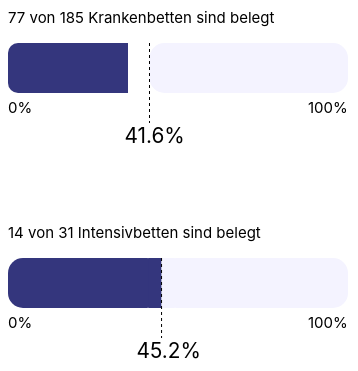
D3 v5 page, settled after 360 driven frames (6 s of simulated time); the page loaded 1 data file(s).


// ── chartAuslastung.js
// TO DO: 
// richtige Quelle einbinden
// runde Ecken PROFISORISCH --> siehe ab Zeile 116 "HelpRect" 
//    Funktionen left/rightRounded, Problem--> ich kann schon wieder nicht auf die richtigen Daten zugreifen :(

/**
 * Ideen: mehr mit Parameter arbeiten
 * damit man das Bundesland auswählen kann 
 * und den letzten Tag im Datensatz
 * Bundesland kommt von Dropdown und dann Vergleich mit Daten 
 * vllt alte Datensätze löschen & dann muss man nur mehr das Bundesland auswählen? 
 */


async function drawLineChart() {

    const dataset = await d3.json('./CovidFallzahlenUmgewandelt.json');

    //let currentDay = d3.select(dataset, function(d){return d => d.Meldedat;});
    //let max = d3.select(d.Meldedat);
    //arr[arr.length - 1]
    //console.log(currentDay);

    const width = 400;
    const height = 400;
    const barPadding = 200;
    // const barHeight = 40;
    const abstandErsterText = 35;
    const abstandProzentLabels = 20;
    const lineHeight = 30;
    const abstandProzentLabelsBig = 50;
    //const barPadding = height/1.5;
    const barHeight = height / 8;
    // const abstandProzentLabels = barHeight/2.5;
    // const lineHeight = barHeight/2;
    // const abstandProzentLabelsBig = barHeight/1;

    let dimensions = {
        width: width,
        height: height,
        margin: {
            top: 0,
            right: 10,
            bottom: 50,
            left: 50
        }
    };

    dimensions.boundedW = dimensions.width - dimensions.margin.left - dimensions.margin.right;
    dimensions.boundedH = dimensions.height - dimensions.margin.top - dimensions.margin.bottom;

    const wrapper = d3.select('#wrapper')
        .append('svg')
        .attr('width', dimensions.width)
        .attr('height', dimensions.height);

    const bounds = wrapper.append('g')
        .style('transform', `translate(${dimensions.margin.left}px, ${dimensions.margin.top}px)`);



    /// BERECHNUNG der Länge der Rechtecke: BoundedW * %-Anteil //////////////////////////////////////

    const FZHospPercent = d => dimensions.boundedW * ((d.FZHosp / (d.FZHosp + d.FZHospFree)));
    const FZHospFreePercent = d => dimensions.boundedW * ((d.FZHospFree / (d.FZHosp + d.FZHospFree)));

    const FZICUPercent = d => dimensions.boundedW * ((d.FZICU / (d.FZICU + d.FZICUFree)));
    const FZICUFreePercent = d => dimensions.boundedW * ((d.FZICUFree / (d.FZICU + d.FZICUFree)));

    /// PROZENTZAHLEN für die Labels
    // const FZHospPercentZahl = d => ((d.FZHosp / (d.FZHosp + d.FZHospFree)) * 100);
    // const FZICUPercentZahl = d => ((d.FZICU / (d.FZICU + d.FZICUFree)) * 100);

    /// BALKEN ///////////////////////////////////////////////

    // Returns path data for a rectangle with rounded right corners.
    // Note: it’s probably easier to use a <rect> element with rx and ry attributes!
    // The top-left corner is ⟨x,y⟩.
    function rightRoundedRect(x, y, width, height, radius) {
        return "M" + x + "," + y
            + "h" + (width - radius)
            + "a" + radius + "," + radius + " 0 0 1 " + radius + "," + radius
            + "v" + (height - 2 * radius)
            + "a" + radius + "," + radius + " 0 0 1 " + -radius + "," + radius
            + "h" + (radius - width)
            + "z";
    }

    function leftRoundedRect(x, y, width, height, radius) {
        return "M" + (x + radius) + "," + y
            + "h" + (width - radius)
            + "v" + height
            + "h" + (radius - width)
            + "a" + radius + "," + radius + " 0 0 1 " + (-radius) + "," + (-radius)
            + "v" + (2 * radius - height)
            + "a" + radius + "," + radius + " 0 0 1 " + radius + "," + (-radius)
            + "z";
    }

    // var barFZHosp = wrapper.selectAll("FZHosp")
    //     .data(dataset)
    //     .enter()
    //     .append("rect")
    //     .attr("class", "rectLinks")
    //     .attr("x", 0)
    //     .attr("y", dimensions.margin.top + abstandErsterText)
    //     .attr("rx", 15)
    //     .attr("ry", 15)
    //     .attr("width", FZHospPercent)
    //     .attr("height", barHeight);
    //     //.attr("fill", "#34367d");



    console.log(FZHospPercent);
    console.log(dataset.FZHospPercent);
    console.log(dataset[0].FZHospPercent);

    var barFZHosp = wrapper.selectAll("FZHosp")
        .data(dataset)
        .enter()
        .append("path")
        .attr("class", "rectLinks")
        .attr('d', leftRoundedRect(0, dimensions.margin.top + abstandErsterText, 120, barHeight, 10));
    //.attr("fill", "#34367d");



    var barFZHospFree = wrapper.selectAll("FZHospFree")
        .data(dataset)
        .enter()
        .append("rect")
        .attr("class", "rectRechts")
        .attr("x", FZHospPercent)
        .attr("y", dimensions.margin.top + abstandErsterText)
        .attr("rx", 15)
        .attr("ry", 15)
        .attr("width", FZHospFreePercent)
        .attr("height", barHeight);

    var barFZICU = wrapper.selectAll("FZICU")
        .data(dataset)
        .enter()
        .append("rect")
        .attr("class", "rectLinks")
        .attr("x", 0)
        .attr("y", dimensions.margin.top + barHeight + barPadding)
        .attr("rx", 15)
        .attr("ry", 15)
        // .attr("width", d => d.FZICU)
        .attr("width", FZICUPercent)
        .attr("height", barHeight);

    var barFZICUFree = wrapper.selectAll("FZICUFree")
        .data(dataset)
        .enter()
        .append("rect")
        .attr("class", "rectRechts")
        .attr("x", FZICUPercent)
        .attr("y", dimensions.margin.top + barHeight + barPadding)
        .attr("rx", 15)
        .attr("ry", 15)
        .attr("width", FZICUFreePercent)
        .attr("height", barHeight);

    // Hilfsrechtecke, liegt über den runden Ecken in der Mitte, 
    //damit die Balken nur außen abgerundet sind
    // var HelpRectBarFZHosp = wrapper.selectAll("FZHosp")
    //     .data(dataset)
    //     .enter()
    //     .append("rect")
    //     .attr("class", "rectLinks")
    //     .attr("x", d => dimensions.boundedW * ((d.FZHosp / (d.FZHosp + d.FZHospFree))) - 13)
    //     .attr("y", dimensions.margin.top + abstandErsterText)
    //     .attr("width", 13)
    //     .attr("height", barHeight);

    // var HelpRectBarFZHospFree = wrapper.selectAll("FZHospFree")
    //     .data(dataset)
    //     .enter()
    //     .append("rect")
    //     .attr("class", "rectRechts")
    //     .attr("x", FZHospPercent)
    //     .attr("y", dimensions.margin.top + abstandErsterText)
    //     .attr("width", 13)
    //     .attr("height", barHeight);

    var HelpRectBarFZICU = wrapper.selectAll("FZICU")
        .data(dataset)
        .enter()
        .append("rect")
        .attr("class", "rectLinks")
        .attr("x", d => dimensions.boundedW * ((d.FZICU / (d.FZICU + d.FZICUFree))) - 13)
        .attr("y", dimensions.margin.top + barHeight + barPadding)
        .attr("width", 13)
        .attr("height", barHeight);

    var HelpRectBarFZICUFree = wrapper.selectAll("FZICUFree")
        .data(dataset)
        .enter()
        .append("rect")
        .attr("class", "rectRechts")
        .attr("x", FZICUPercent)
        .attr("y", dimensions.margin.top + barHeight + barPadding)
        .attr("width", 13)
        .attr("height", barHeight);


    /// LABELS //////////////////////////////////////////
    var nullProzent1 = wrapper.selectAll("texti")
        .data(dataset)
        .enter()
        .append("text")
        .attr("class", "smallLabel")
        .attr('x', 0)
        .attr('y', dimensions.margin.top + abstandErsterText + barHeight + abstandProzentLabels)
        .text('0%');

    var hundertProzent1 = wrapper.selectAll("textii")
        .data(dataset)
        .enter()
        .append("text")
        .attr("class", "smallLabel")
        .attr('x', dimensions.boundedW - 40)
        .attr('y', dimensions.margin.top + abstandErsterText + barHeight + abstandProzentLabels)
        .text('100%');

    var nullProzent2 = wrapper.selectAll("textiii")
        .data(dataset)
        .enter()
        .append("text")
        .attr("class", "smallLabel")
        .attr('x', 0)
        .attr('y', dimensions.margin.top + barHeight + barPadding + barHeight + abstandProzentLabels)
        .text('0%');

    var hundertProzent2 = wrapper.selectAll("textiiii")
        .data(dataset)
        .enter()
        .append("text")
        .attr("class", "smallLabel")
        .attr('x', dimensions.boundedW - 40)
        .attr('y', dimensions.margin.top + barHeight + barPadding + barHeight + abstandProzentLabels)
        .text('100%');


    var labelProzentHosp = wrapper.selectAll("textiiii")
        .data(dataset)
        .enter()
        .append("text")
        .attr("class", "bigLabel")
        .attr('x', d => dimensions.boundedW * ((d.FZHosp / (d.FZHosp + d.FZHospFree))) - 25)
        .attr('y', dimensions.margin.top + abstandErsterText + barHeight + abstandProzentLabelsBig)
        .text(d => Math.round(((d.FZHosp / (d.FZHosp + d.FZHospFree)) * 100) * 10) / 10 + "%");

    var labelProzentICU = wrapper.selectAll("textiiii")
        .data(dataset)
        .enter()
        .append("text")
        .attr("class", "bigLabel")
        .attr('x', d => dimensions.boundedW * ((d.FZICU / (d.FZICU + d.FZICUFree))) - 25)
        .attr('y', dimensions.margin.top + barHeight + barPadding + barHeight + abstandProzentLabelsBig)
        .text(d => Math.round(((d.FZICU / (d.FZICU + d.FZICUFree)) * 100) * 10) / 10 + "%");

    var textHosp = wrapper.selectAll("texti")
        .data(dataset)
        .enter()
        .append("text")
        .attr("class", "anfangstext")
        .attr('x', 0)
        .attr('y', dimensions.margin.top + 15)
        .text(d => d.FZHosp + " von " + (d.FZHosp + d.FZHospFree) + " Krankenbetten sind belegt");

    var textICU = wrapper.selectAll("texti")
        .data(dataset)
        .enter()
        .append("text")
        .attr("class", "anfangstext")
        //.attr('x', 0)
        .attr('y', dimensions.margin.top + barHeight + barPadding - 20)
        .text(d => d.FZICU + " von " + (d.FZICU + d.FZICUFree) + " Intensivbetten sind belegt");




    /// LINIE ///////////////////////////////////////////
    var linieHosp = wrapper.selectAll("linie")
        .data(dataset)
        .enter()
        .append("line")
        .attr("x1", FZHospPercent)
        .attr("y1", dimensions.margin.top + abstandErsterText)
        .attr("x2", FZHospPercent)
        .attr("y2", dimensions.margin.top + abstandErsterText + barHeight + lineHeight)
        .style("stroke", "#000000")
        .style("stroke-width", 1)
        .style("stroke-dasharray", "3,3");

    var linieICU = wrapper.selectAll("linie")
        .data(dataset)
        .enter()
        .append("line")
        .attr("x1", FZICUPercent)
        .attr("y1", dimensions.margin.top + barHeight + barPadding)
        .attr("x2", FZICUPercent)
        .attr("y2", dimensions.margin.top + barHeight + barPadding + barHeight + lineHeight)
        .style("stroke", "#000000")
        .style("stroke-width", 1)
        .style("stroke-dasharray", "3,3");



}

drawLineChart()

### data: CovidFallzahlenUmgewandelt.json
[
 {
  "Meldedat": "06.12.2020",
  "TestGesamt": "101476",
  "MeldeDatum": "06.12.2020 00:00",
  "FZHosp": 77,
  "FZICU": 14,
  "FZHospFree": 108,
  "FZICUFree": 17,
  "BundeslandID": 1,
  "Bundesland": "Burgenland"
 }
]